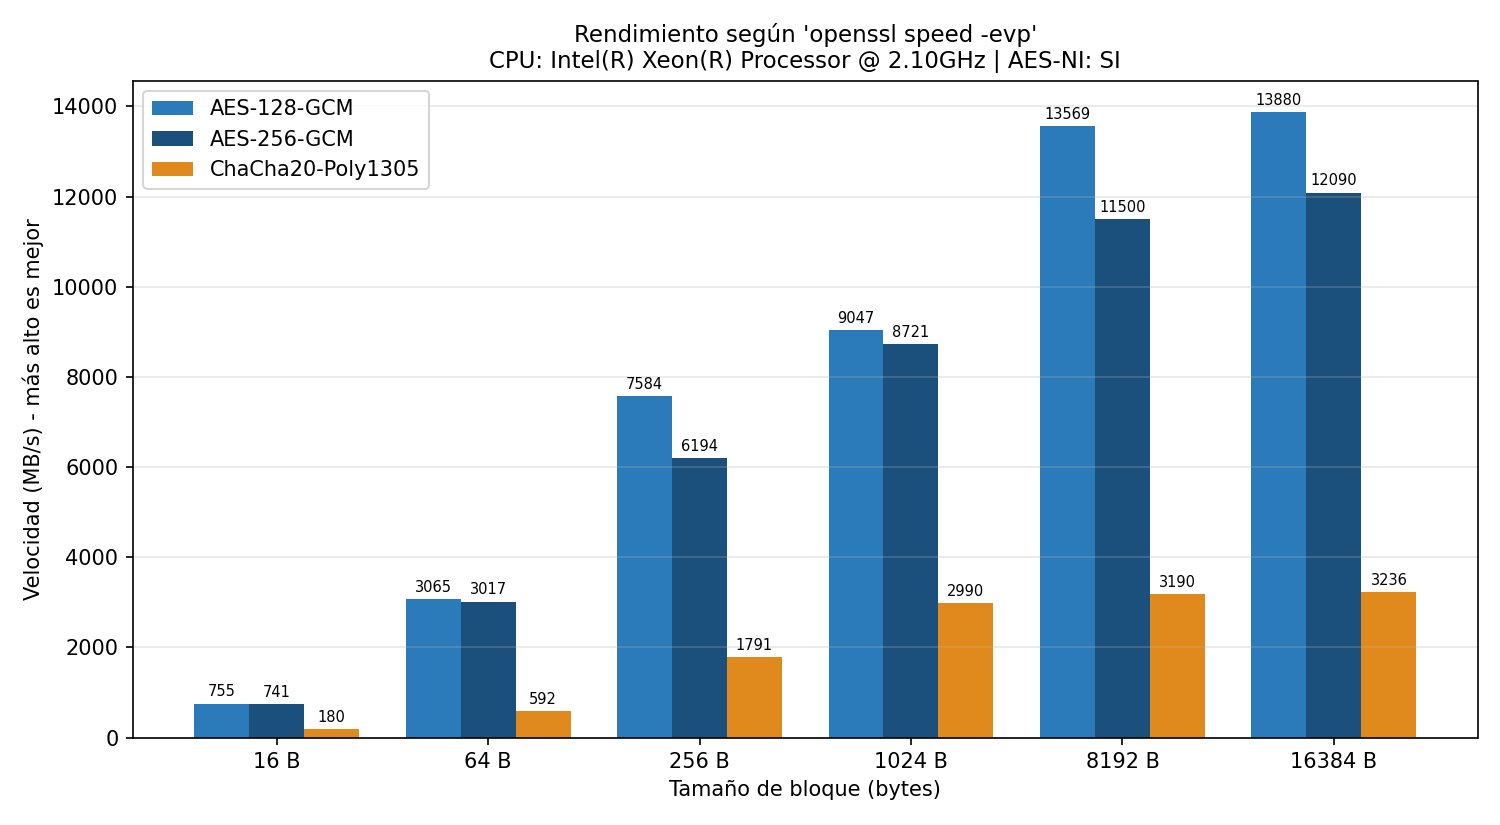

Data behind this chart, as committed beside it:
algoritmo, 16_bytes_MBps, 64_bytes_MBps, 256_bytes_MBps, 1024_bytes_MBps, 8192_bytes_MBps, 16384_bytes_MBps
AES-128-GCM, 755.0, 3065, 7584, 9047, 13569, 13880
AES-256-GCM, 741.2, 3017, 6194, 8721, 11500, 12090
ChaCha20-Poly1305, 179.6, 592.2, 1791, 2990, 3190, 3236
